Labelled photos from "DatasetYOLO", an image-classification folder in asasryabov/potato-illness-yolo-scaner. The possible labels are: bacteria, fungi, healthy, nematode, pest, phytopthora, virus.

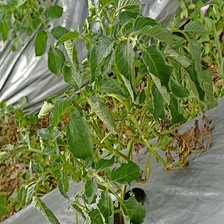
Label: bacteria

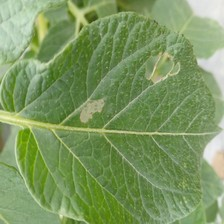
Label: pest

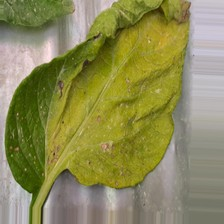
Label: nematode

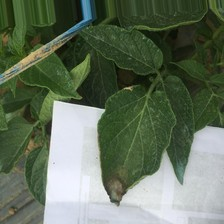
Label: phytopthora

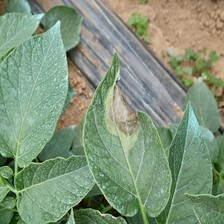
Label: fungi

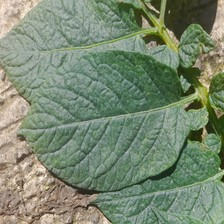
Label: healthy
